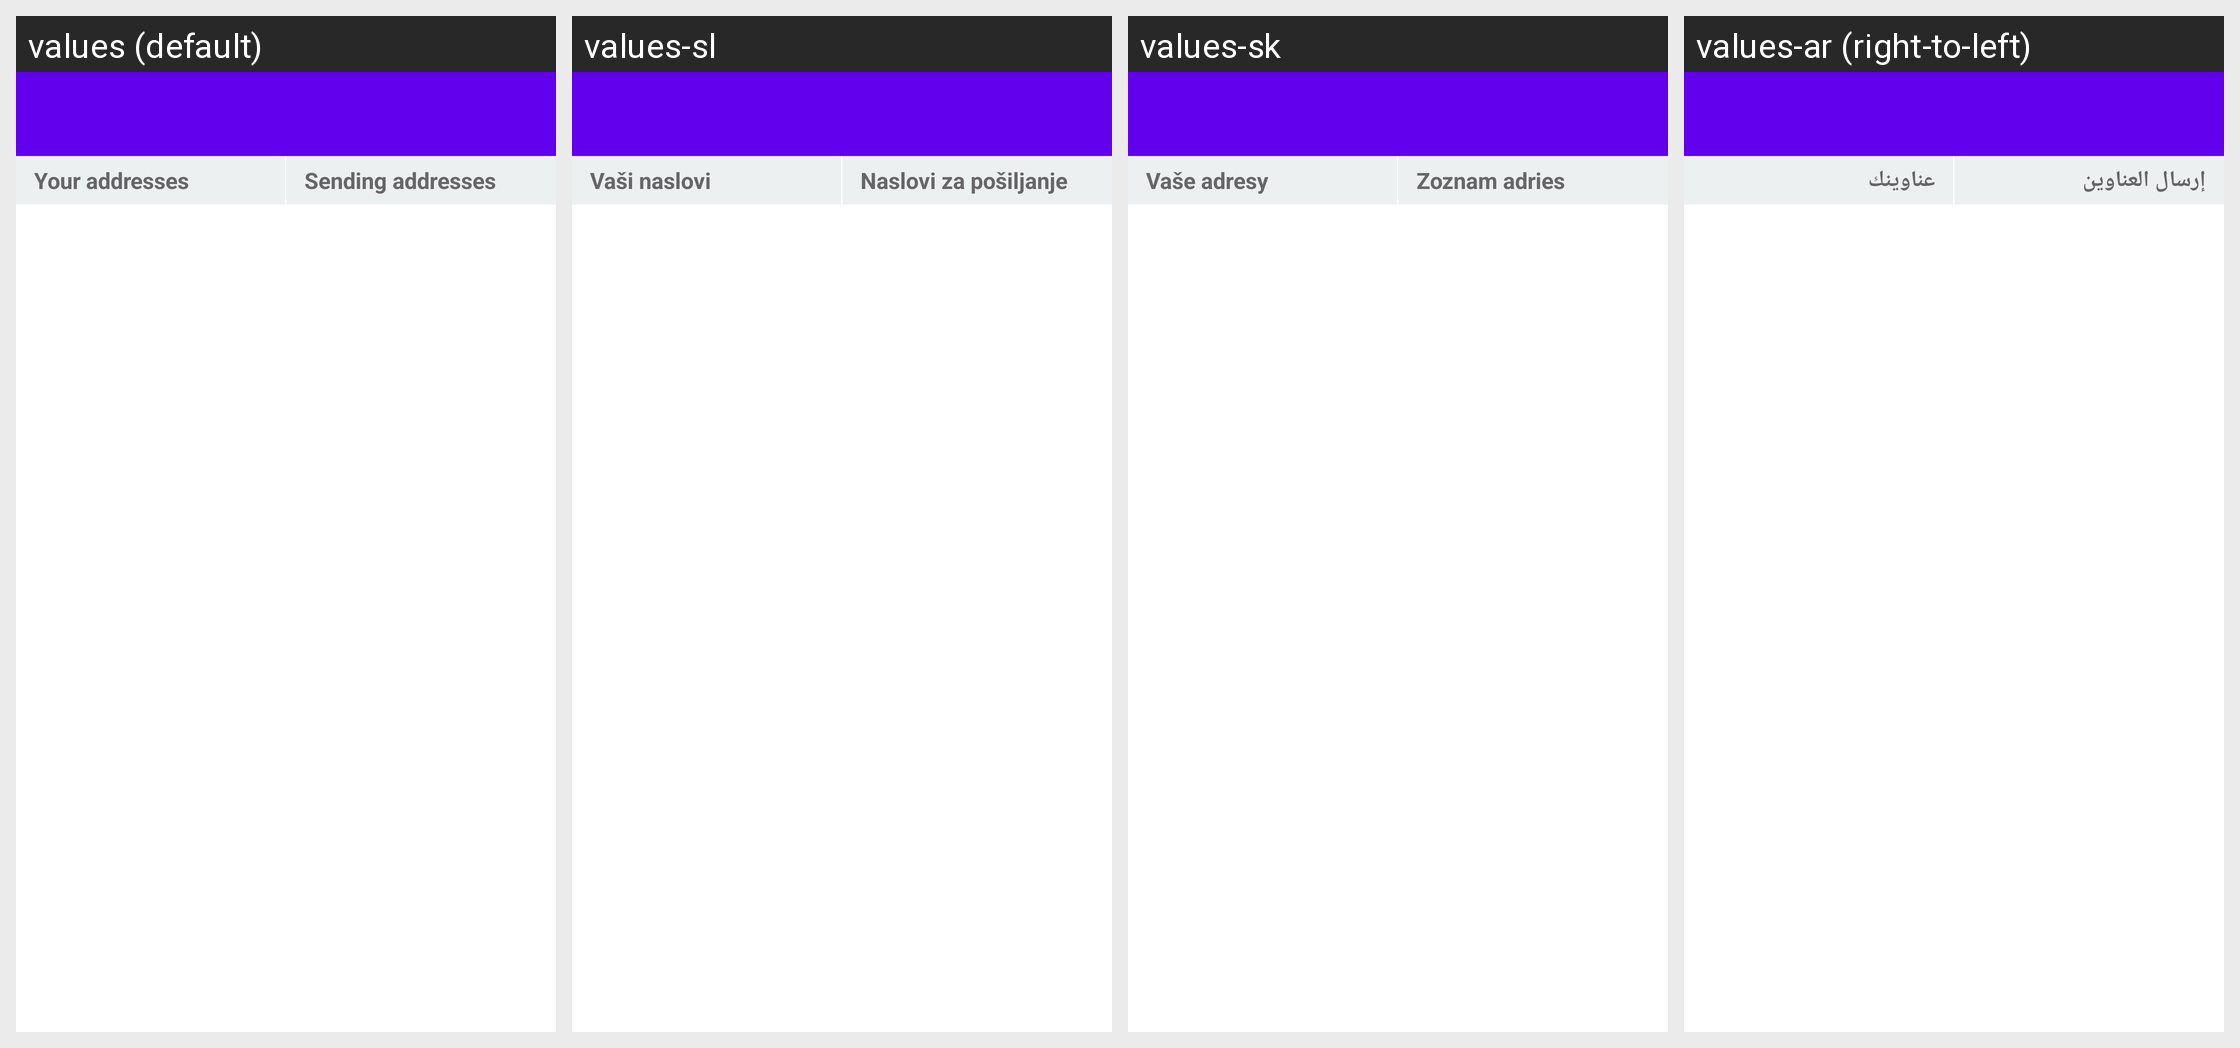

Strings drawn on this Android screen and how each of the app's shown locales translates them:
Android screen res/layout/address_book_twopanes.xml rendered under 4 locales, left to right: values (default), values-sl, values-sk, values-ar (right-to-left). Device: Nexus 5 (rendered at 1080×1920; each locale shown at half size, 540×960, under a caption strip naming it); theme Theme.MaterialComponents.DayNight.NoActionBar.
Other locales in the repository, not shown: values-ca, values-cs, values-da, values-de, values-el, values-eo, values-es, values-fi, values-fr, values-he, values-hu, values-id, values-it, values-iw, values-ja, values-ko, values-mk, values-nb, values-nl, values-pl, values-pt-rBR, values-ru, values-sv, values-tr, values-uk, values-vi, values-zh, values-zh-rTW.
Strings drawn on this screen, with the default value and each locale's value (text and hints the layout hard-codes, and strings that could not be matched under every locale, appear in the picture but are not listed):

address_book_list_receiving_title
  values: Your addresses
  values-sl: Vaši naslovi
  values-sk: Vaše adresy
  values-ar: عناوينك

address_book_list_sending_title
  values: Sending addresses
  values-sl: Naslovi za pošiljanje
  values-sk: Zoznam adries
  values-ar: إرسال العناوين
